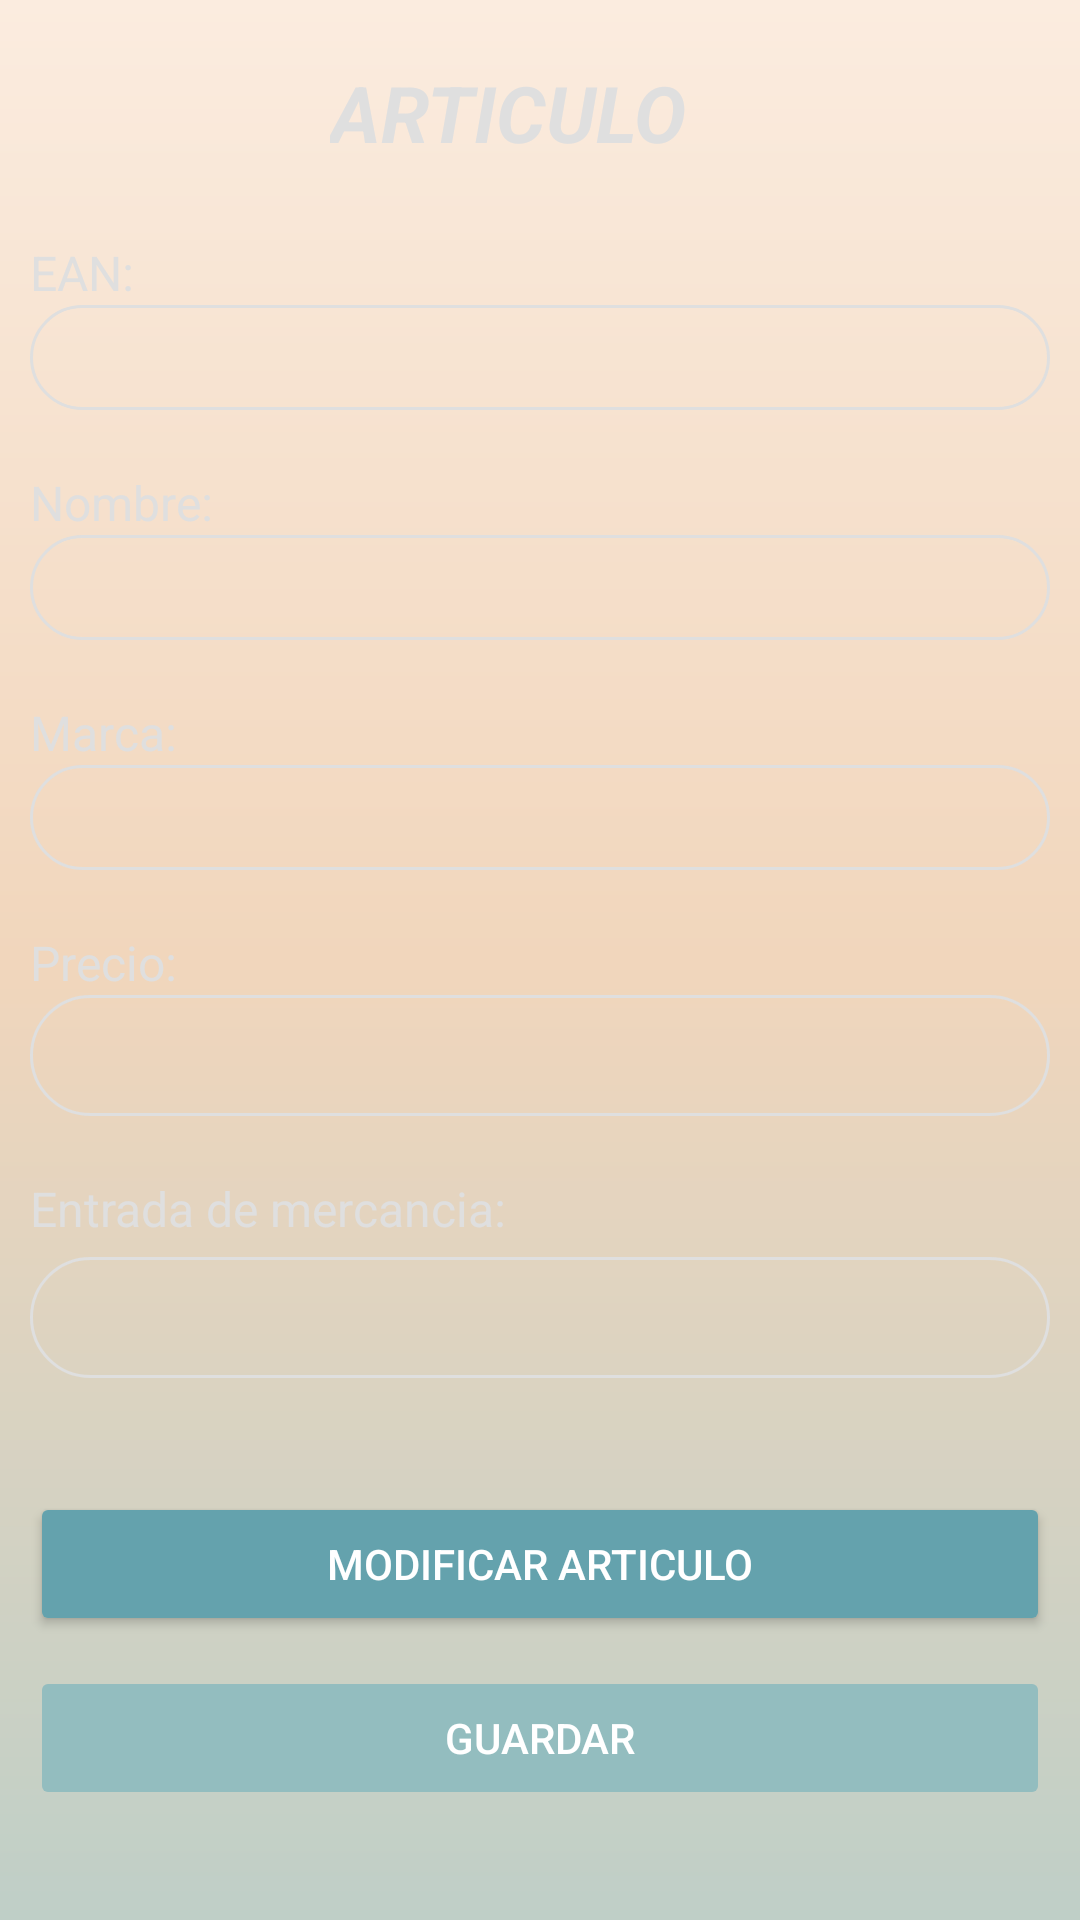

Produce the Android XML layout that renders to this screen, including the resource entries it uses.
<!-- AndroidManifest.xml: application theme Theme.Proyecto_front_csb -->
<!-- res/layout/activity_detalles_eliminar_modificar.xml -->
<?xml version="1.0" encoding="utf-8"?>
<RelativeLayout xmlns:android="http://schemas.android.com/apk/res/android"
    xmlns:app="http://schemas.android.com/apk/res-auto"
    xmlns:tools="http://schemas.android.com/tools"
    android:layout_width="match_parent"
    android:layout_height="match_parent"
    android:padding="10dp"
    android:background="@drawable/fondo_degradado"
    tools:context=".detallesEliminarModificar">

    <LinearLayout
        android:id="@+id/linearTitulo"
        android:layout_marginTop="10dp"
        android:layout_width="match_parent"
        android:layout_height="wrap_content"
        android:orientation="horizontal">

        <ImageView
            android:id="@+id/btAtras"
            android:layout_width="40dp"
            android:layout_height="40dp"
            android:background="@drawable/ic_back"
            android:enabled="true"
            android:layout_marginEnd="60dp"
             />

        <TextView
            android:id="@+id/textTitulo2"
            android:layout_width="wrap_content"
            android:layout_height="wrap_content"
            android:text="ARTICULO"
            android:textSize="26dp"
            android:textStyle="bold|italic"
            android:textColor="@color/color_claro"
            />

    </LinearLayout>


    <LinearLayout
        android:id="@+id/linearDetalles"
        android:layout_width="match_parent"
        android:layout_height="wrap_content"
        android:layout_marginTop="20dp"
        android:layout_below="@+id/linearTitulo"
        android:orientation="vertical">

        <TextView
            android:id="@+id/textView18"
            android:layout_width="match_parent"
            android:layout_height="wrap_content"
            android:text="EAN:"
            android:textColor="@color/color_claro"
            android:textSize="16sp"
             />

        <EditText
            android:id="@+id/etEan"
            android:layout_width="match_parent"
            android:layout_height="wrap_content"
            android:ems="10"
            android:enabled="false"
            android:textColor="@color/color_claro"
            android:inputType="text"
            android:text=""
            android:padding="8dp"
            android:textSize="14sp"
            android:background="@drawable/rounded_corner"
            android:textAlignment="center"/>

        <TextView
            android:id="@+id/textView21"
            android:layout_width="match_parent"
            android:layout_height="wrap_content"
            android:layout_marginTop="20dp"
            android:text="Nombre:"
            android:textSize="16sp"
            android:textColor="@color/color_claro"
            />

        <EditText
            android:id="@+id/etNombre"
            android:layout_width="match_parent"
            android:layout_height="wrap_content"
            android:ems="10"
            android:enabled="false"
            android:inputType="text"
            android:text=""
            android:padding="8dp"
            android:background="@drawable/rounded_corner"
            android:textColor="@color/color_claro"
            android:textSize="14sp"
            />

        <TextView
            android:id="@+id/textView22"
            android:layout_width="match_parent"
            android:layout_height="wrap_content"
            android:text="Marca:"
            android:textSize="16sp"
            android:layout_marginTop="20dp"
            android:textColor="@color/color_claro"
            />

        <EditText
            android:id="@+id/etMarca"
            android:layout_width="match_parent"
            android:layout_height="wrap_content"
            android:ems="10"
            android:enabled="false"
            android:inputType="text"
            android:text=""
            android:textSize="14sp"
            android:background="@drawable/rounded_corner"
            android:padding="8dp"
            android:textColor="@color/color_claro"
            />

        <TextView
            android:id="@+id/textView25"
            android:layout_width="match_parent"
            android:layout_height="wrap_content"
            android:text="Precio:"
            android:textSize="16sp"
            android:layout_marginTop="20dp"
            android:textColor="@color/color_claro"
            />
        <EditText
            android:id="@+id/etPrecio"
            android:layout_width="match_parent"
            android:layout_height="wrap_content"
            android:ems="10"
            android:padding="8dp"
            android:enabled="false"
            android:inputType="numberDecimal"
            android:background="@drawable/rounded_corner"
            android:textColor="@color/color_claro"
            android:textAlignment="center"/>

        <TextView
            android:id="@+id/textView27"
            android:layout_width="170dp"
            android:layout_height="27dp"
            android:text="Entrada de mercancia:"
            android:textSize="16sp"
            android:layout_marginTop="20dp"
            android:textColor="@color/color_claro"
           />

        <EditText
            android:id="@+id/etFecha"
            android:layout_width="match_parent"
            android:layout_height="wrap_content"
            android:layout_marginBottom="8dp"
            android:ems="10"
            android:enabled="false"
            android:padding="8dp"
            android:background="@drawable/rounded_corner"
            android:textColor="@color/color_claro"
            />
    </LinearLayout>


    <LinearLayout
        android:layout_width="match_parent"
        android:layout_height="wrap_content"
        android:layout_marginTop="20dp"
        android:layout_below="@+id/linearDetalles"
        android:orientation="vertical">


        <Button
            android:id="@+id/btModificar"
            android:layout_width="match_parent"
            android:layout_height="wrap_content"
            android:layout_marginTop="10dp"
            android:backgroundTint="@color/boton_oscuro"
            android:textColor="@color/white"
            android:text="Modificar Articulo"
            tools:layout_editor_absoluteX="-16dp" />

        <Button
            android:id="@+id/btGuardar"
            android:layout_width="match_parent"
            android:layout_height="wrap_content"
            android:layout_marginTop="10dp"
            android:backgroundTint="@color/boton_claro"
            android:enabled="false"
            android:text="Guardar"
            android:textColor="@color/white"
            tools:layout_editor_absoluteX="0dp" />

        <Button
            android:id="@+id/btCancelar"
            android:layout_width="match_parent"
            android:layout_height="wrap_content"
            android:backgroundTint="@color/boton_naranja"
            android:enabled="false"
            android:text="Cancelar"
            android:visibility="invisible"
            />



        <Button
            android:id="@+id/btEliminar"
            android:layout_width="match_parent"
            android:layout_height="wrap_content"
            android:layout_marginTop="10dp"
            android:backgroundTint="@color/boton_oscuro"
            android:text="Eliminar"
            android:textColor="@color/white"

            tools:layout_editor_absoluteX="0dp" />

    </LinearLayout>



</RelativeLayout>
<!-- resources referenced by this layout -->
<resources>
  <color name="boton_claro">#93BDBF</color>
  <color name="boton_naranja">#FA8448</color>
  <color name="boton_oscuro">#64A2AD</color>
  <color name="color_claro">#DFDFDF</color>
  <color name="white">#FFFFFFFF</color>
  <!-- drawable fondo_degradado (drawable) -->
  <?xml version="1.0" encoding="utf-8"?>
  <shape xmlns:android="http://schemas.android.com/apk/res/android">
  
      <gradient
          android:angle="90"
          android:centerColor="#F1D6BC"
          android:endColor="#FBECDF"
          android:startColor="#BFCFC7"/>
  </shape>
  <!-- drawable rounded_corner (drawable) -->
  <?xml version="1.0" encoding="utf-8"?>
  <shape xmlns:android="http://schemas.android.com/apk/res/android"
      android:shape="rectangle">
  
      <corners android:radius="24dp"/>
      <stroke android:width="1dip" android:color="#DFDFDF"/>
  
  </shape>
  <style name="Theme.Proyecto_front_csb" parent="Base.Theme.Proyecto_front_csb" />
  <style name="Base.Theme.Proyecto_front_csb" parent="Theme.Material3.DayNight.NoActionBar">
          
          
      </style>
</resources>
